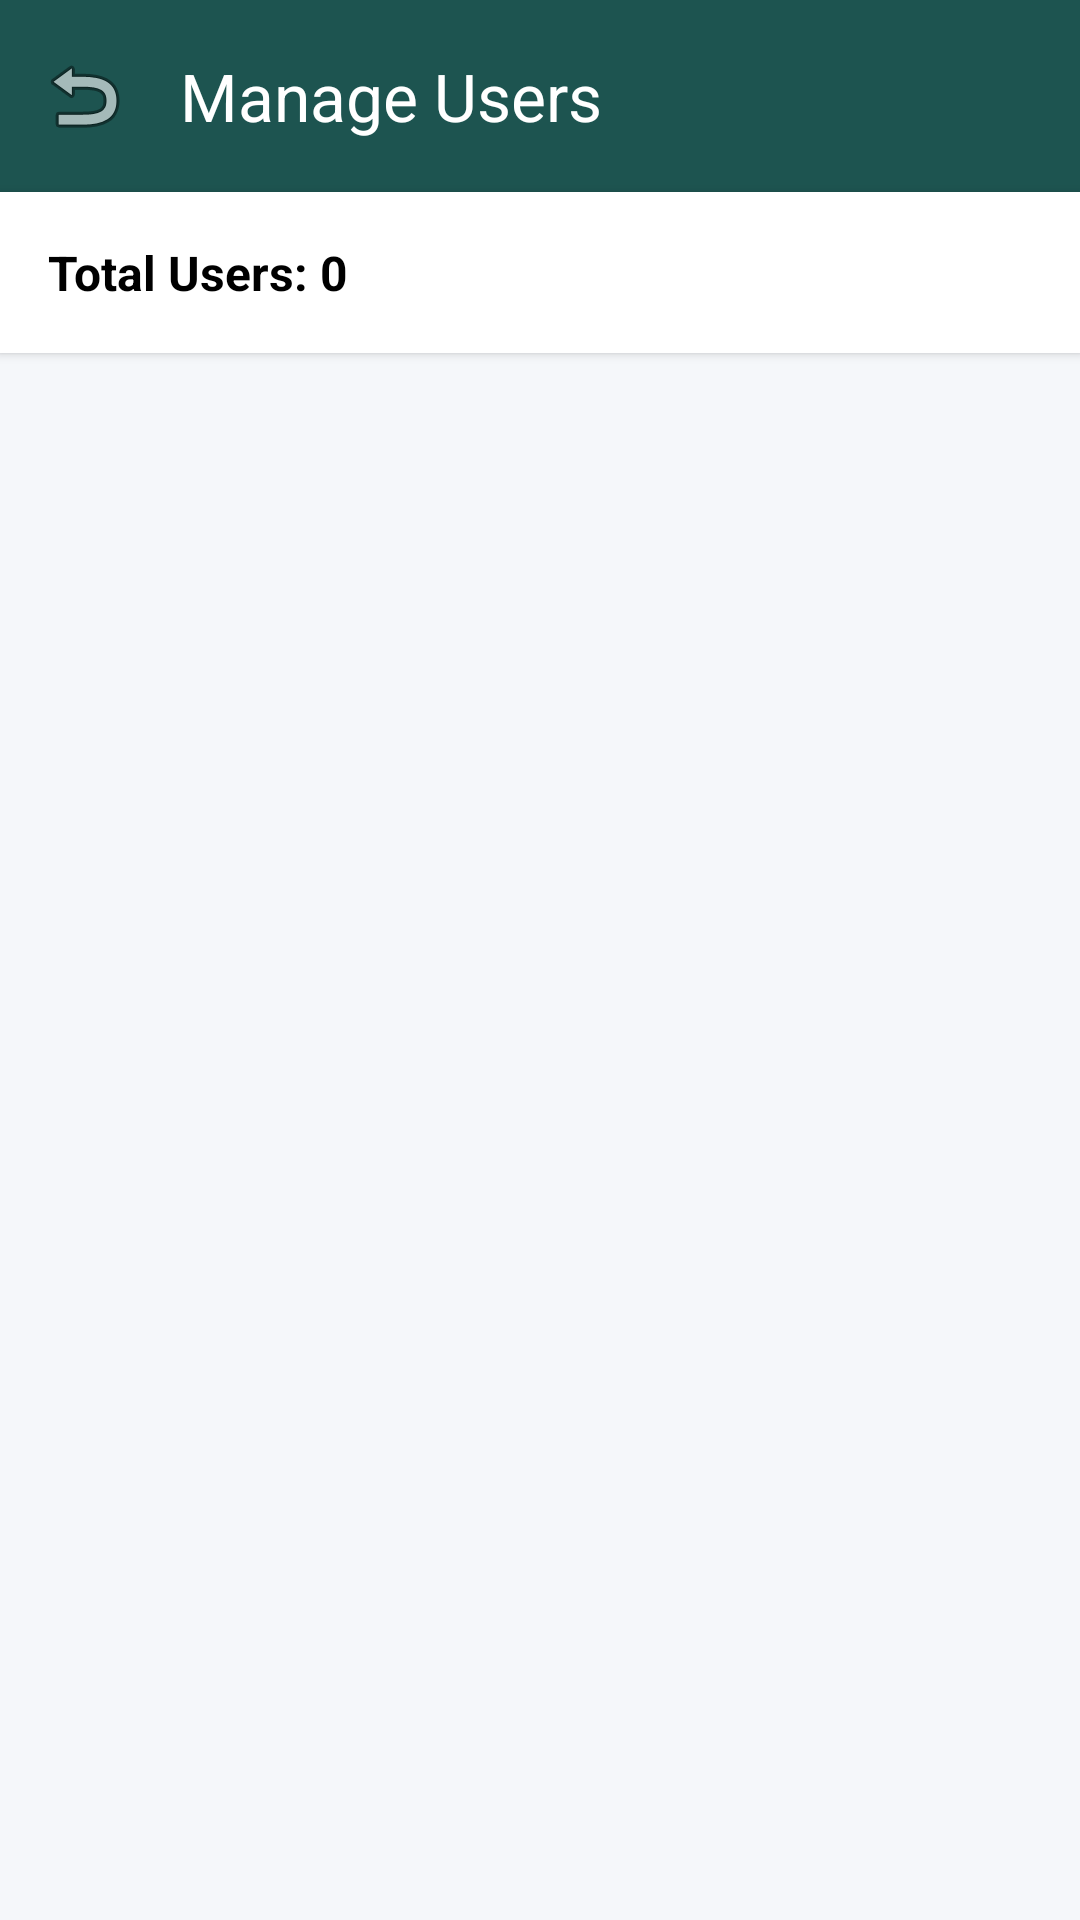

Produce the Android XML layout that renders to this screen, including the resource entries it uses.
<!-- AndroidManifest.xml: application theme Theme.AMADAPP -->
<!-- res/layout/activity_admin_manage_users.xml -->
<?xml version="1.0" encoding="utf-8"?>
<androidx.constraintlayout.widget.ConstraintLayout xmlns:android="http://schemas.android.com/apk/res/android"
    xmlns:app="http://schemas.android.com/apk/res-auto"
    android:layout_width="match_parent"
    android:layout_height="match_parent"
    android:background="#F5F7FA">

    
    <androidx.appcompat.widget.Toolbar
        android:id="@+id/toolbar"
        android:layout_width="match_parent"
        android:layout_height="?attr/actionBarSize"
        android:background="@color/green"
        app:title="Manage Users"
        app:titleTextColor="@color/white"
        app:navigationIcon="@android:drawable/ic_menu_revert"
        app:layout_constraintTop_toTopOf="parent"/>

    
    <TextView
        android:id="@+id/tvUserCount"
        android:layout_width="match_parent"
        android:layout_height="wrap_content"
        android:background="@color/white"
        android:elevation="2dp"
        android:padding="16dp"
        android:text="Total Users: 0"
        android:textColor="@color/black"
        android:textSize="16sp"
        android:textStyle="bold"
        app:layout_constraintTop_toBottomOf="@id/toolbar"/>

    <androidx.recyclerview.widget.RecyclerView
        android:id="@+id/rvUsers"
        android:layout_width="match_parent"
        android:layout_height="0dp"
        android:clipToPadding="false"
        android:paddingTop="8dp"
        android:paddingBottom="16dp"
        app:layout_constraintTop_toBottomOf="@id/tvUserCount"
        app:layout_constraintBottom_toBottomOf="parent"/>

    <ProgressBar
        android:id="@+id/progressBar"
        android:layout_width="wrap_content"
        android:layout_height="wrap_content"
        android:visibility="gone"
        app:layout_constraintBottom_toBottomOf="parent"
        app:layout_constraintEnd_toEndOf="parent"
        app:layout_constraintStart_toStartOf="parent"
        app:layout_constraintTop_toTopOf="parent"/>

    <TextView
        android:id="@+id/tvEmptyState"
        android:layout_width="wrap_content"
        android:layout_height="wrap_content"
        android:text="No users found."
        android:visibility="gone"
        app:layout_constraintBottom_toBottomOf="parent"
        app:layout_constraintEnd_toEndOf="parent"
        app:layout_constraintStart_toStartOf="parent"
        app:layout_constraintTop_toTopOf="parent"/>

</androidx.constraintlayout.widget.ConstraintLayout>
<!-- resources referenced by this layout -->
<resources>
  <color name="black">#FF000000</color>
  <color name="green">#1D5450</color>
  <color name="white">#FFFFFFFF</color>
  <style name="Theme.AMADAPP" parent="Base.Theme.AMADAPP" />
  <style name="Base.Theme.AMADAPP" parent="Theme.Material3.DayNight.NoActionBar">
          
          
      </style>
</resources>
